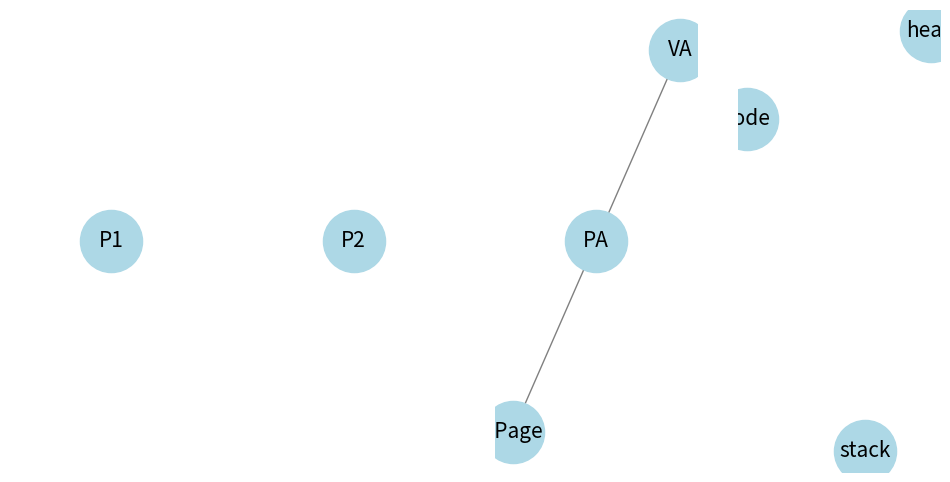

Here is the Python script that generated this plot:
"""
Input: 
* Two PDs
* Chain of RS --> RS 


Enumerate (PD1, PD2, chain = VA --> PA --> PPage, initial_rs = C, H, S, L)

# PASS_1
# Pick the depth of things
Enumerate (N1, N2, 
					 chain, 
					 initial_rs) --> list [G]:

assert N1.Type == N2.Type
	
	Shared RS:
			
				Gs = generate(N1.Type). # This will generate 6^K options.
				glist.append(Gs)
			
			for G in glist.append():
				G.add (rest of chain)
			
	Separate RS:
			if chain.len = 1:
				create last RS Node, add map edges.
				return
			# else
			
			RS1, RS2 = create 2 RSes
			- Create HOLD edges from N1 and N2 to the initial set of 
			resources to RS1 and RS2.
			- Create new resources(nodes) in the next layer)
			
			G = Enumerate (RS1, RS2, PA->page, 
			               initial = list of resources in the next layer)
			glist.append(G)
				
		return G
		
		
		
	generate (..)
	
	
		if type PDs
			Cycle through all combination of resources to PDs
	
		elif type RS
			Just mapp simple map edges?
"""

import networkx as nx
import matplotlib.pyplot as plt

class ModelGraph:
    def __init__(self):
        self.g = nx.MultiGraph()

    def add_node(self, node_id, **attributes):
        """
        Add a node to the graph with optional attributes and return the graph object for chaining.

        :param node_id: The unique identifier for the node
        :param attributes: Additional attributes to store in the node
        :return: self
        """
        self.g.add_node(node_id, **attributes)
        return self

    def add_edge(self, from_node, to_node, **attributes):
        """
        Add an edge to the graph with optional attributes and return the graph object for chaining.

        :param from_node: The starting node of the edge
        :param to_node: The ending node of the edge
        :param attributes: Additional attributes to store in the edge
        :return: self
        """
        self.g.add_edge(from_node, to_node, **attributes)
        return self

    def draw_graph(self, ax):
        # Draw the graph
        pos = nx.spring_layout(self.g)
        nx.draw(
            self.g,
            pos,
            with_labels=True,
            node_color="lightblue",
            edge_color="gray",
            node_size=2000,
            font_size=15,
            ax=ax
        )

def enumerate(
        n1: ModelGraph,
        n2: ModelGraph,
        chain: ModelGraph,
        ir: ModelGraph
) -> list[ModelGraph]:
    """



    
    : param n1 leaf node an existing graph. PD | Resource Space
    : param n2 leaf node an existing graph. PD | Resource Space
    : param chain Resource Space, for now assume it a linked list
    : param ir Initial set of resources
    
    :return return all the graphs possible
    
    
    """
    return [n1, n2, chain, ir]


if __name__ == "__main__":
    n1 = ModelGraph().add_node("P1")
    n2 = ModelGraph().add_node("P2")
    chain = (
        ModelGraph()
        .add_node("VA")
        .add_node("PA")
        .add_node("PPage")
        .add_edge("PA", "VA")
        .add_edge("PA", "PPage")
    )
    ir = ModelGraph().add_node("code").add_node("heap").add_node("stack")

    g_list = enumerate (n1, n2, chain, ir)

    fig, axs = plt.subplots(1, 4, figsize=(12, 6))
    for idx in range(len(g_list)):
        g = g_list[idx]
        print (f"printing: {type(g)}")
        g.draw_graph(axs[idx])
    plt.show()
